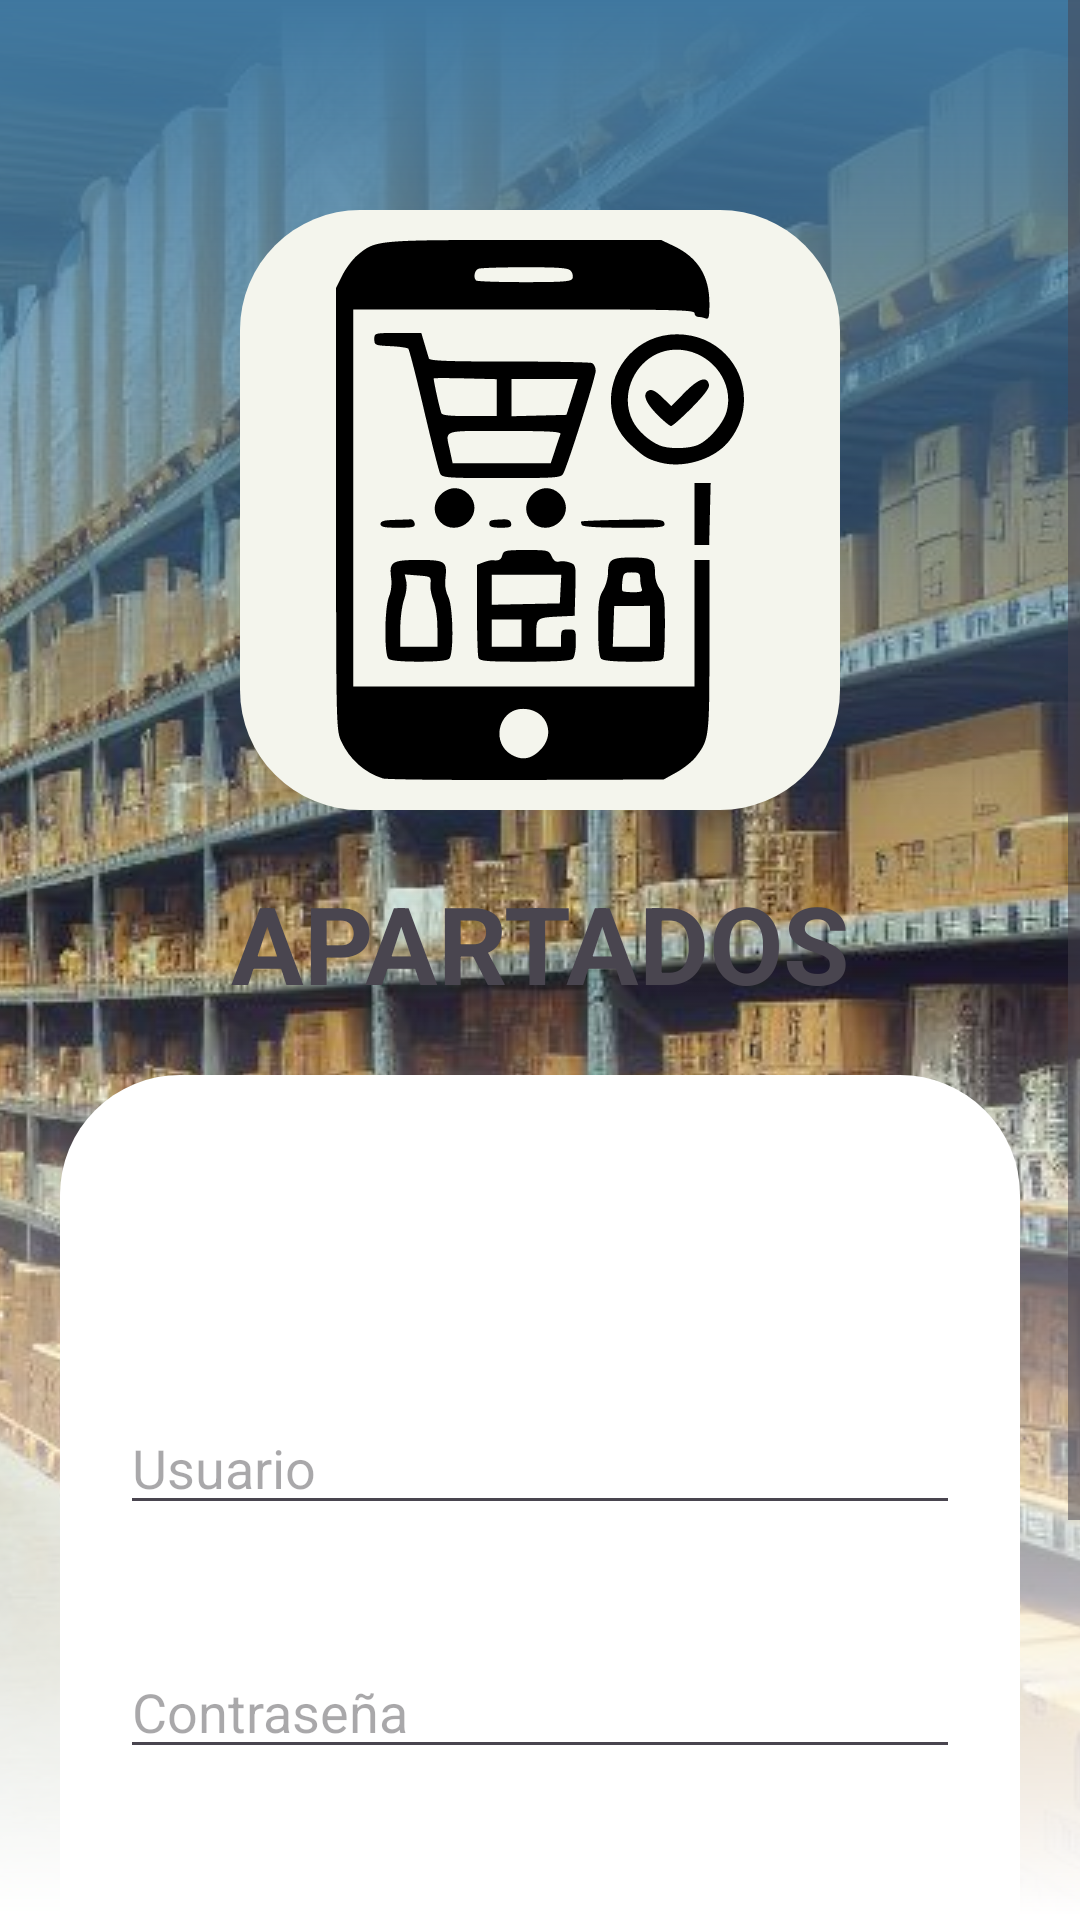

Write the Android layout XML for this screen, with the resource values it uses.
<!-- AndroidManifest.xml: application theme Theme.ProyectoDesarrolloMovil2024 -->
<!-- res/layout/activity_login.xml -->
<?xml version="1.0" encoding="utf-8"?>
<androidx.constraintlayout.widget.ConstraintLayout xmlns:android="http://schemas.android.com/apk/res/android"
    xmlns:app="http://schemas.android.com/apk/res-auto"
    xmlns:tools="http://schemas.android.com/tools"
    android:layout_width="match_parent"
    android:layout_height="match_parent"
    tools:context=".LoginActivity"
    android:background="@drawable/gradient_background_login"

    >

    <ScrollView
        android:layout_width="match_parent"
        android:layout_height="match_parent">

        <LinearLayout
            android:layout_width="match_parent"
            android:layout_height="match_parent"
            android:orientation="vertical"
            >

            <LinearLayout
                android:layout_width="match_parent"
                android:layout_height="50dp"
                android:orientation="horizontal"
                android:gravity="center"
                android:layout_gravity="right"
                >

                <RelativeLayout
                    android:layout_width="match_parent"
                    android:layout_height="match_parent">

                    <ImageView
                        android:layout_width="30dp"
                        android:layout_height="30dp"
                        android:layout_margin="10dp"
                        android:layout_alignParentRight="true"
                        android:src="@drawable/circle_question_solid"
                        app:tint="#FFFFFF" />

                </RelativeLayout>

            </LinearLayout>

            <RelativeLayout
                android:layout_width="match_parent"
                android:layout_height="wrap_content"
                android:layout_margin="20dp"
                android:gravity="center">

                <RelativeLayout
                    android:layout_width="200dp"
                    android:layout_height="200dp"
                    android:gravity="center"
                    android:background="@drawable/login_icon_bg">

                    <ImageView
                        android:layout_width="match_parent"
                        android:layout_height="match_parent"
                        android:layout_marginStart="10dp"
                        android:layout_marginTop="10dp"
                        android:layout_marginEnd="10dp"
                        android:layout_marginBottom="10dp"
                        android:src="@drawable/app_icon_bitmap"
                        app:tint="#000000" />

                </RelativeLayout>

            </RelativeLayout>

            <TextView
                android:layout_width="match_parent"
                android:layout_height="wrap_content"
                android:text="APARTADOS"
                android:textAlignment="center"
                android:textSize="36dp"
                android:textStyle="bold"
                />

            <RelativeLayout
                android:layout_width="match_parent"
                android:layout_height="450dp"
                android:layout_marginRight="20dp"
                android:layout_marginLeft="20dp"
                android:layout_marginTop="20dp"
                android:background="@drawable/rounded_corners_login"
                >

                <LinearLayout
                    android:layout_width="match_parent"
                    android:layout_height="match_parent"
                    android:layout_alignParentBottom="true"
                    android:orientation="vertical"
                    android:gravity="center"
                    >

                    <EditText
                        android:id="@+id/editTextUser"
                        android:layout_width="match_parent"
                        android:layout_height="wrap_content"
                        android:layout_margin="20dp"
                        android:inputType="text"
                        android:hint="Usuario"
                        />

                    <EditText
                        android:id="@+id/editTextPassword"
                        android:layout_width="match_parent"
                        android:layout_height="wrap_content"
                        android:layout_margin="20dp"
                        android:inputType="textPassword"
                        android:hint="Contraseña"
                        />

                    <TextView
                        android:id="@+id/textViewMessage"
                        android:layout_width="match_parent"
                        android:layout_height="wrap_content"
                        android:textSize="16dp"
                        />

                    <Button
                        android:id="@+id/loginButton"
                        android:layout_width="wrap_content"
                        android:layout_height="wrap_content"
                        android:layout_margin="20dp"
                        android:text="Inicia sesión"
                        android:backgroundTint="@color/blue1"
                        />

                </LinearLayout>

            </RelativeLayout>

        </LinearLayout>

    </ScrollView>

</androidx.constraintlayout.widget.ConstraintLayout>
<!-- resources referenced by this layout -->
<resources>
  <color name="blue1">#3f779f</color>
  <!-- drawable app_icon_bitmap: vector/xml drawable (drawable, 5656 chars, omitted) -->
  <!-- drawable gradient_background_login (drawable) -->
  <layer-list xmlns:android="http://schemas.android.com/apk/res/android">
      
      <item android:drawable="@drawable/bg_store"
          android:gravity="center" />
  
      
      <item>
          <shape xmlns:android="http://schemas.android.com/apk/res/android">
              <gradient
                  android:type="linear"
                  android:angle="270"
                  android:startColor="@color/blue1"
                  android:centerColor="@color/transparent"
                  android:endColor="#FFFFFF">
              </gradient>
          </shape>
      </item>
  
  </layer-list>
  <!-- drawable login_icon_bg (drawable) -->
  <shape xmlns:android="http://schemas.android.com/apk/res/android"
      xmlns:tools="http://schemas.android.com/tools"
      android:shape="rectangle"
      tools:ignore="ExtraText">
      <corners android:radius="40dp" /> 
      <solid android:color="#f4f5ed" /> 
  </shape>
  <!-- drawable rounded_corners_login (drawable) -->
  <shape xmlns:android="http://schemas.android.com/apk/res/android">
      <corners android:radius="40dp" /> 
      <solid android:color="@android:color/white"/>
  </shape>
  <style name="Theme.ProyectoDesarrolloMovil2024" parent="Base.Theme.ProyectoDesarrolloMovil2024" />
  <!-- drawable bg_store: jpg bitmap (drawable, 256181 bytes) -->
  <style name="Base.Theme.ProyectoDesarrolloMovil2024" parent="Theme.Material3.DayNight.NoActionBar">
          
          
      </style>
</resources>
